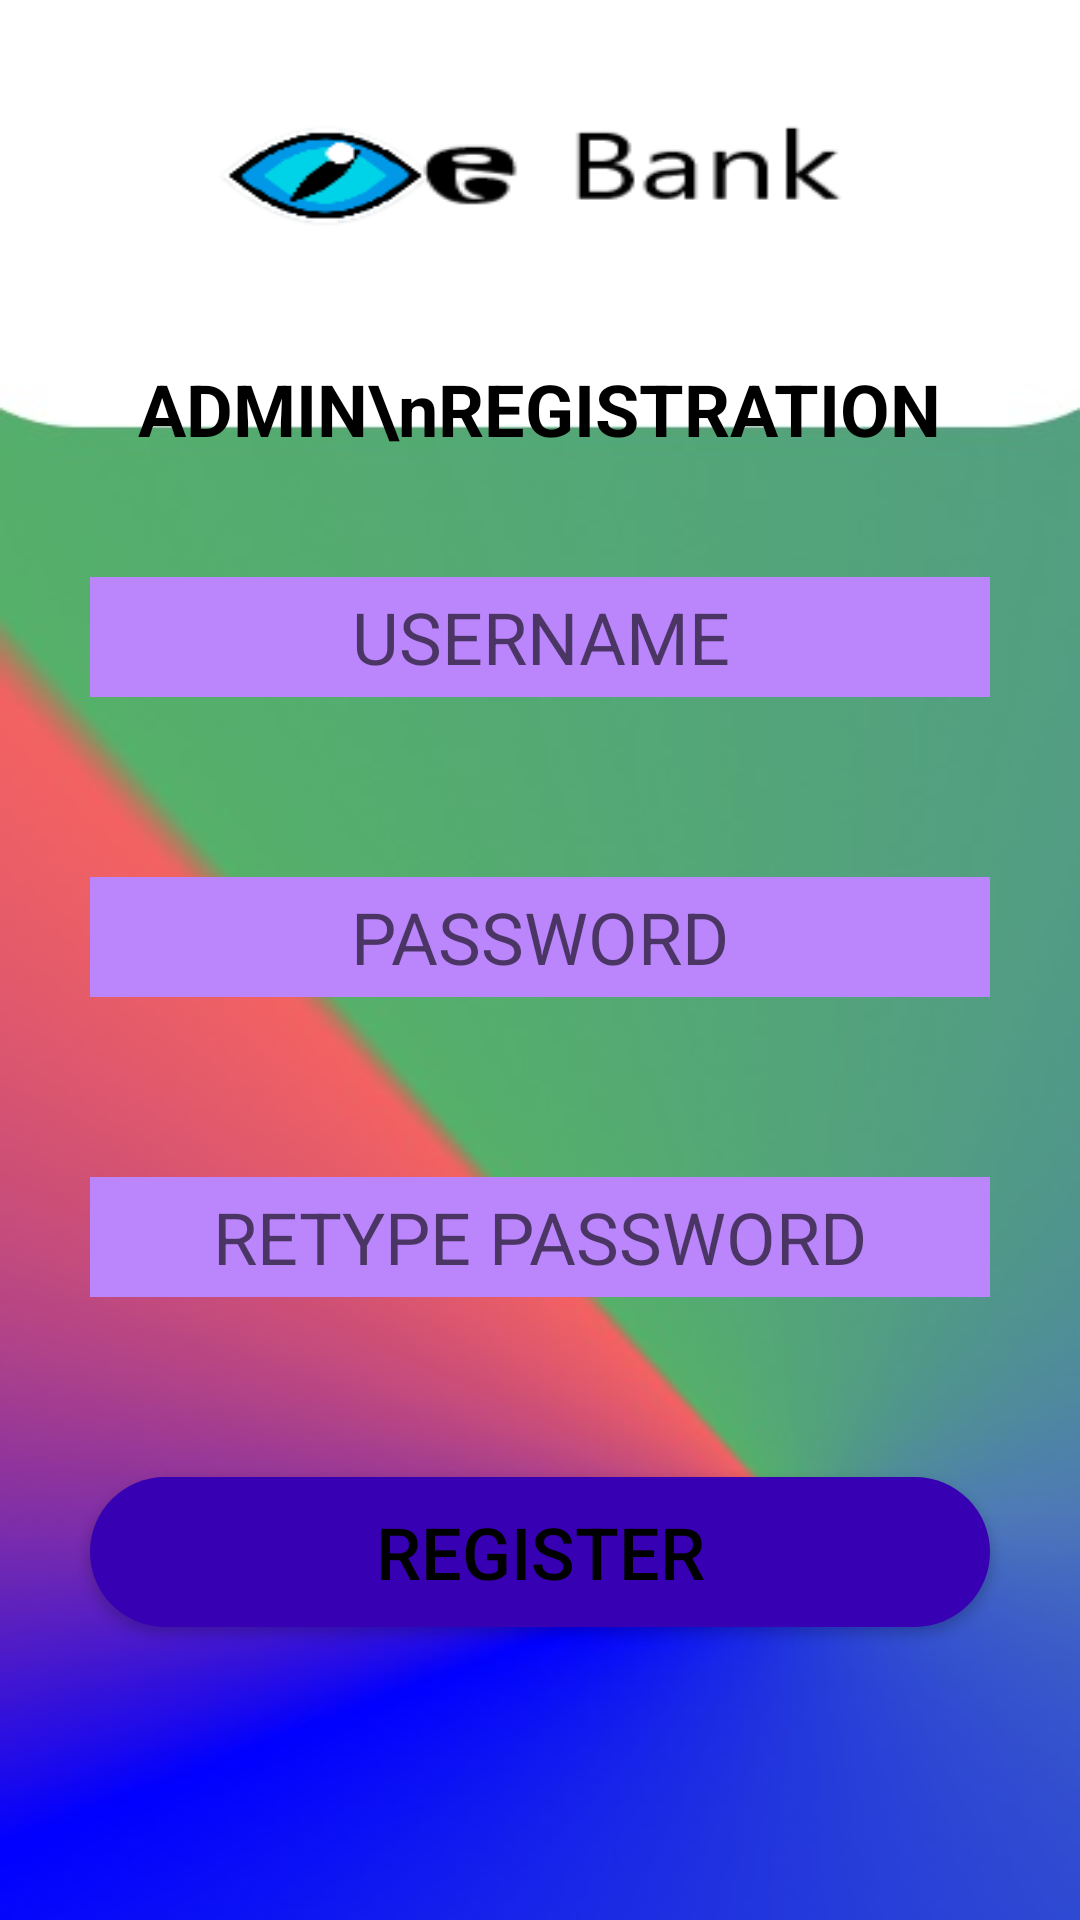

Android layout source for this screen:
<!-- AndroidManifest.xml: application theme Theme.OnlinrBanking -->
<!-- res/layout/activity_new_admin.xml -->
<?xml version="1.0" encoding="utf-8"?>
<RelativeLayout xmlns:android="http://schemas.android.com/apk/res/android"
    xmlns:app="http://schemas.android.com/apk/res-auto"
    xmlns:tools="http://schemas.android.com/tools"
    android:layout_width="match_parent"
    android:layout_height="match_parent"
    android:background="@drawable/background"
    tools:context=".new_admin_activity">

    <ImageView
        android:id="@+id/ebankImage"
        android:layout_width="228dp"
        android:layout_height="70dp"
        android:layout_centerHorizontal="true"
        android:layout_margin="20dp"
        android:background="@drawable/ebank">
    </ImageView>

    <TextView
        android:id="@+id/admin_registration_text"
        android:layout_width="wrap_content"
        android:layout_height="wrap_content"
        android:text="ADMIN\nREGISTRATION"
        android:textAlignment="center"
        android:fontFamily="sans-serif"
        android:textStyle="bold"
        android:textSize="24dp"
        android:textColor="@color/black"
        android:layout_margin="10dp"
        android:layout_below="@+id/ebankImage"
        android:layout_centerHorizontal="true">
    </TextView>

    <EditText
        android:id="@+id/admin_userName"
        android:layout_width="match_parent"
        android:layout_height="40dp"
        android:hint="USERNAME"
        android:textAlignment="center"
        android:textColor="@color/black"
        android:textSize="24dp"
        android:layout_margin="30dp"
        android:background="@color/purple_200"
        android:inputType="text"
        android:layout_below="@id/admin_registration_text">
    </EditText>


    <EditText
        android:id="@+id/admin_password_1"
        android:layout_width="match_parent"
        android:layout_height="40dp"
        android:hint="PASSWORD"
        android:textAlignment="center"
        android:textColor="@color/black"
        android:textSize="24dp"
        android:layout_margin="30dp"
        android:background="@color/purple_200"
        android:inputType="numberPassword"
        android:layout_below="@id/admin_userName">
    </EditText>

    <EditText
        android:id="@+id/admin_password_2"
        android:layout_width="match_parent"
        android:layout_height="40dp"
        android:hint="RETYPE PASSWORD"
        android:textAlignment="center"
        android:textColor="@color/black"
        android:textSize="24dp"
        android:layout_margin="30dp"
        android:background="@color/purple_200"
        android:inputType="numberPassword"
        android:layout_below="@id/admin_password_1">
    </EditText>

    <Button
        android:id="@+id/admin_register_btn"
        android:layout_width="300dp"
        android:layout_height="50dp"
        android:layout_below="@+id/admin_password_2"
        android:layout_centerHorizontal="true"
        android:layout_marginStart="30dp"
        android:layout_marginTop="30dp"
        android:layout_marginEnd="30dp"
        android:layout_marginBottom="30dp"
        android:background="@drawable/btn_bg"
        android:text="REGISTER"
        android:textColor="@color/black"
        android:textSize="24dp"></Button>

</RelativeLayout>
<!-- resources referenced by this layout -->
<resources>
  <!-- drawable background: jpg bitmap (drawable, 16605 bytes) -->
  <!-- drawable btn_bg (drawable) -->
  <?xml version="1.0" encoding="utf-8"?>
  <selector xmlns:android="http://schemas.android.com/apk/res/android">
  <item>
      <shape>
          <solid android:color="@color/purple_700"></solid>
          <corners android:radius="45dp"></corners>
      </shape>
  </item>
  </selector>
  <!-- drawable ebank: png bitmap (drawable, 5266 bytes) -->
  <style name="Theme.OnlinrBanking" parent="Theme.MaterialComponents.DayNight.NoActionBar">
          
          <item name="colorPrimary">@color/purple_200</item>
          <item name="colorPrimaryVariant">@color/purple_200</item>
          <item name="colorOnPrimary">@color/white</item>
          
          <item name="colorSecondary">@color/teal_200</item>
          <item name="colorSecondaryVariant">@color/teal_700</item>
          <item name="colorOnSecondary">@color/purple_200</item>
          
          <item name="android:statusBarColor" tools:targetApi="l">?attr/colorPrimaryVariant</item>
          
      </style>
  <!-- not gathered from this repository: default colours our renderer supplied (Android Studio template values) -->
  <color name="purple_200">#FFBB86FC</color>
  <color name="purple_700">#FF3700B3</color>
  <color name="teal_200">#FF03DAC5</color>
  <color name="teal_700">#FF018786</color>
  <color name="black">#FF000000</color>
  <color name="white">#FFFFFFFF</color>
</resources>
